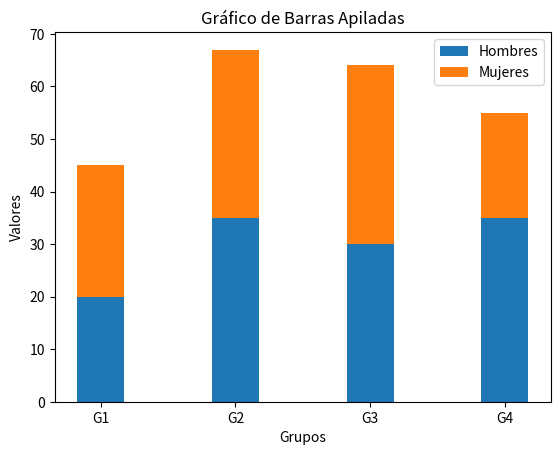

Generate this figure with matplotlib:
import matplotlib.pyplot as plt

# Datos
labels = ['G1', 'G2', 'G3', 'G4']
men_means = [20, 35, 30, 35]
women_means = [25, 32, 34, 20]

# Crear el gráfico de barras apiladas
width = 0.35  # el ancho de las barras
fig, ax = plt.subplots()
ax.bar(labels, men_means, width, label='Hombres')
ax.bar(labels, women_means, width, bottom=men_means, label='Mujeres')

# Añadir título y etiquetas
ax.set_title('Gráfico de Barras Apiladas')
ax.set_xlabel('Grupos')
ax.set_ylabel('Valores')
ax.legend()

# Mostrar el gráfico
plt.show()